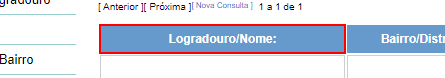
Task: Processo em Branco
Workflow: Cep

Step 1: find the table header 'Logradouro/Nome:'

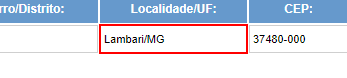
Step 2 [then]: get-text from the table cell

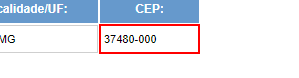
Step 3: get-text from the table cell